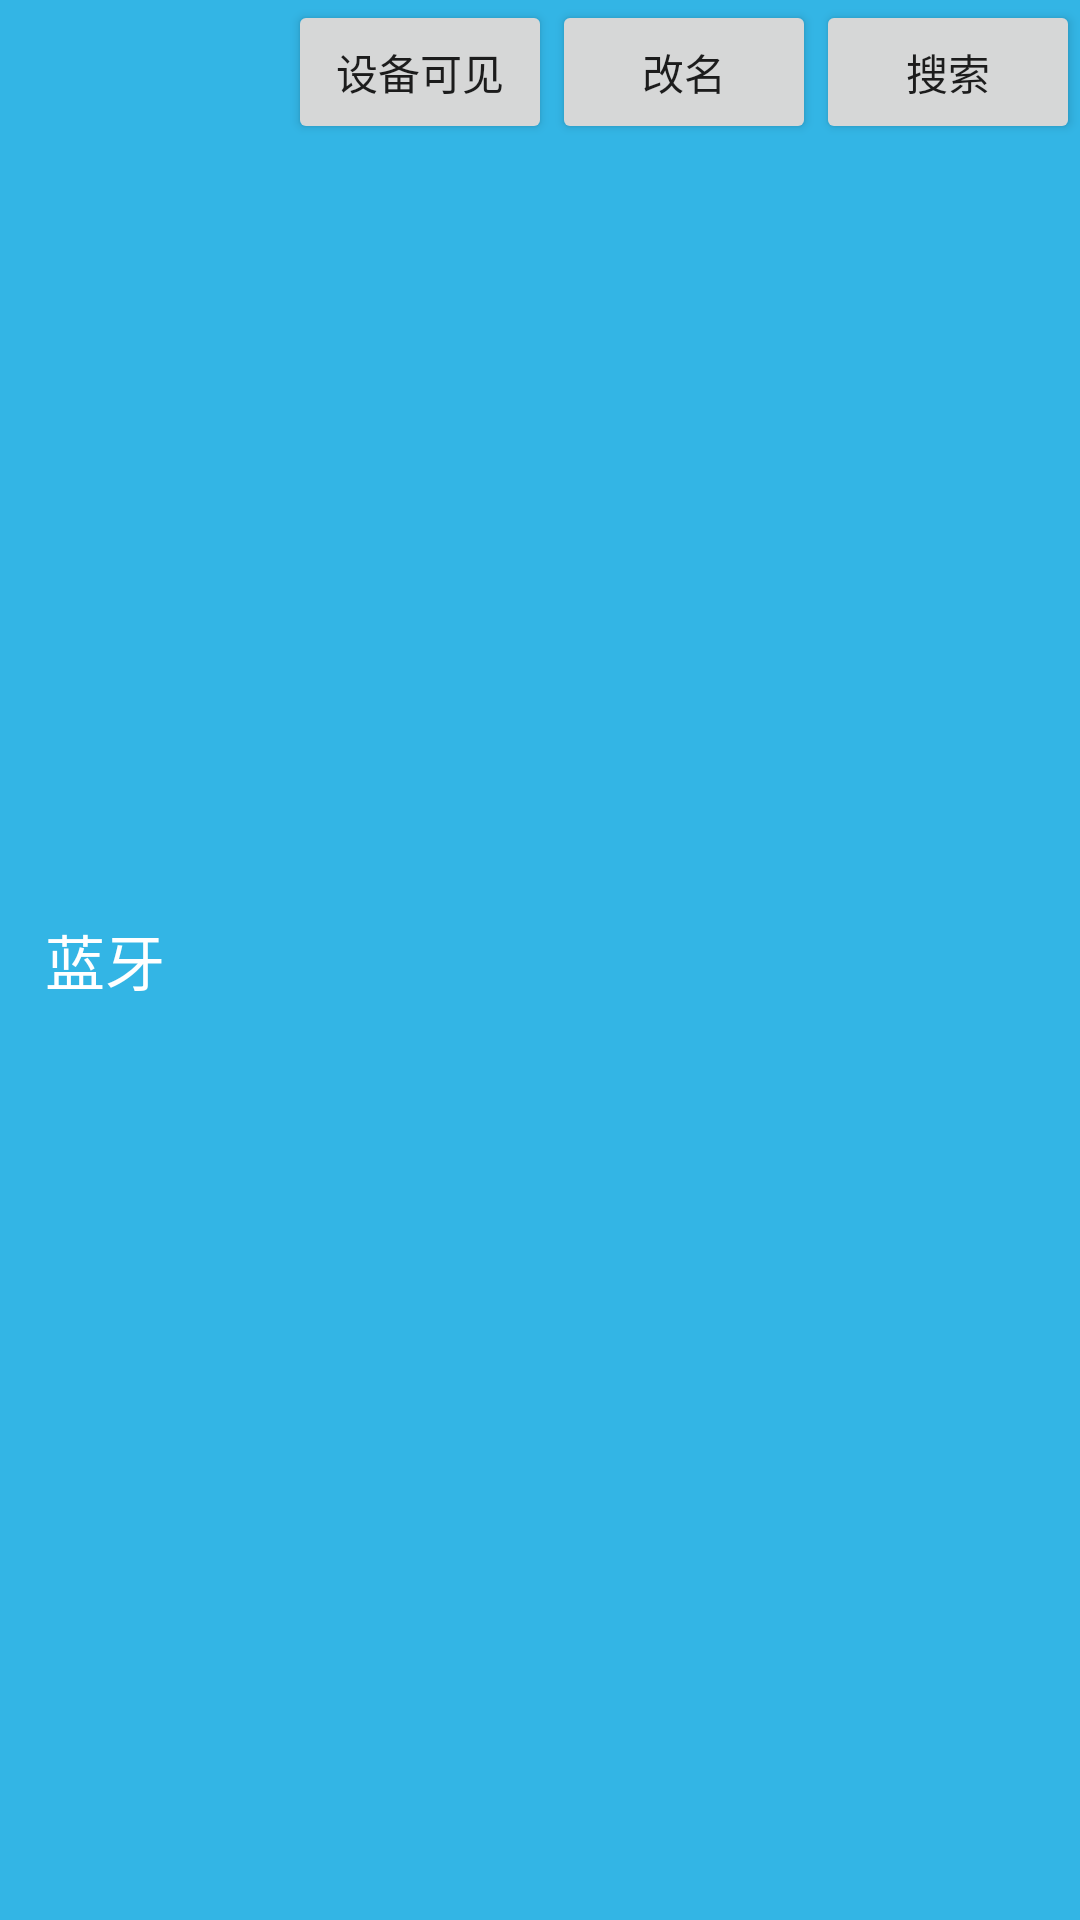

Here is an Android app screen rendered from its layout file. Give the layout XML and the strings, colors and styles it references.
<!-- AndroidManifest.xml: application theme AppTheme -->
<!-- res/layout/title_bar.xml -->
<?xml version="1.0" encoding="utf-8"?>

<RelativeLayout xmlns:android="http://schemas.android.com/apk/res/android"
                android:layout_width="match_parent"
                android:layout_height="50dp"
                android:background="@android:color/holo_blue_light"
    >


    <TextView
        android:id="@+id/tv_state"
        android:layout_width="wrap_content"
        android:layout_height="wrap_content"
        android:layout_centerVertical="true"
        android:layout_marginLeft="15dp"
        android:text="蓝牙"
        android:textColor="@android:color/white"
        android:textSize="20sp"/>

    <Button
        android:id="@+id/btn_search_device"
        android:layout_width="wrap_content"
        android:layout_height="wrap_content"
        android:layout_alignParentRight="true"
        android:text="搜索"/>

    <Button
        android:id="@+id/btn_alter_name"
        android:layout_width="wrap_content"
        android:layout_height="wrap_content"
        android:layout_toLeftOf="@id/btn_search_device"
        android:text="改名"/>
    <Button
        android:id="@+id/btn_device_visible"
        android:layout_width="wrap_content"
        android:layout_height="wrap_content"
        android:layout_toLeftOf="@id/btn_alter_name"
        android:text="设备可见"/>
</RelativeLayout>
<!-- resources referenced by this layout -->
<resources>
  <style name="AppTheme" parent="Theme.AppCompat.Light.DarkActionBar">
          
          <item name="colorPrimary">@color/colorPrimary</item>
          <item name="colorPrimaryDark">@color/colorPrimaryDark</item>
          <item name="colorAccent">@color/colorAccent</item>
      </style>
  <!-- not gathered from this repository: default colours our renderer supplied (Android Studio template values) -->
  <color name="colorPrimary">#FF6200EE</color>
  <color name="colorPrimaryDark">#FF3700B3</color>
  <color name="colorAccent">#FF03DAC5</color>
</resources>
